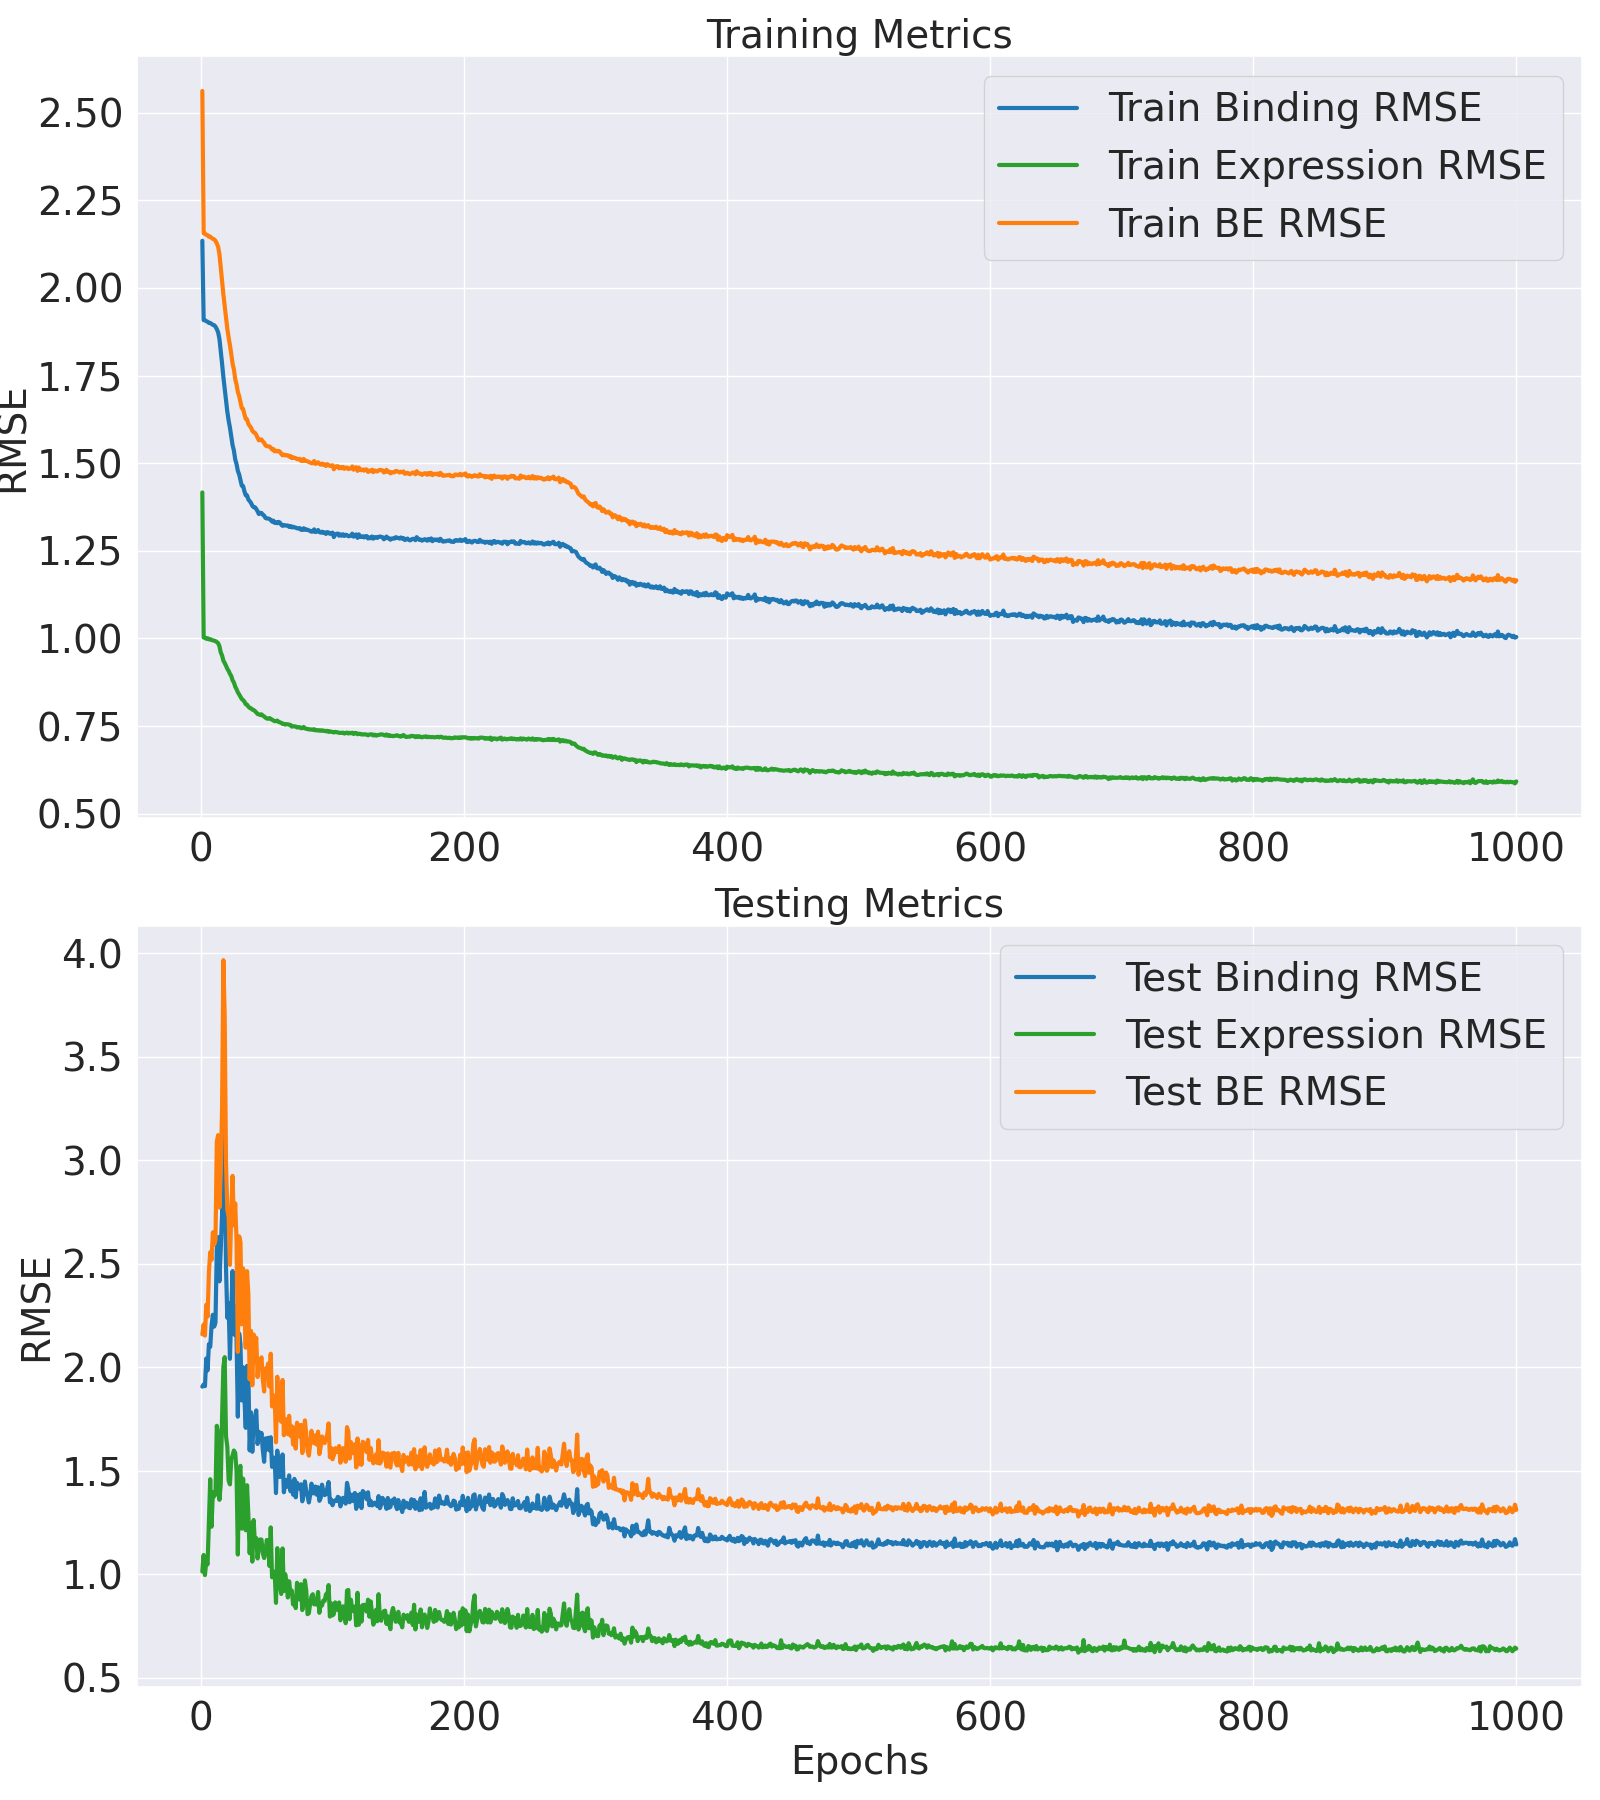

The data file committed next to this chart (first rows):
Epoch, Train MLM Accuracy, Test MLM Accuracy, Train MLM Loss, Test MLM Loss, Train Binding MSE, Test Binding MSE, Train Binding RMSE, Test Binding RMSE, Train Expression MSE, Test Expression MSE, Train Expression RMSE, Test Expression RMSE, Train BE MSE, Test BE MSE, Train BE RMSE, Test BE RMSE, Train Loss, Test Loss
1, 36.72, 78.47, 3.52, 0.7947, 4.555, 3.637, 2.134, 1.907, 2.007, 1.028, 1.417, 1.014, 6.562, 4.664, 2.562, 2.16, 16.41, 6.884
2, 66.81, 96.11, 1.09, 0.4007, 3.641, 3.676, 1.908, 1.917, 1.006, 1.196, 1.003, 1.094, 4.646, 4.872, 2.156, 2.207, 7.687, 5.991
3, 80.04, 97.93, 0.7056, 0.2618, 3.639, 3.646, 1.908, 1.909, 1.004, 0.9935, 1.002, 0.9968, 4.643, 4.639, 2.155, 2.154, 6.614, 5.369
4, 88.19, 98.42, 0.49, 0.2186, 3.629, 4.174, 1.905, 2.043, 0.9987, 1.129, 0.9994, 1.062, 4.628, 5.303, 2.151, 2.303, 5.995, 5.914
5, 92.63, 98.42, 0.3738, 0.2081, 3.623, 3.944, 1.903, 1.986, 1.001, 1.099, 1.001, 1.048, 4.624, 5.042, 2.15, 2.246, 5.667, 5.623
6, 94.95, 98.4, 0.31, 0.2112, 3.61, 4.464, 1.9, 2.113, 0.9949, 1.588, 0.9974, 1.26, 4.605, 6.052, 2.146, 2.46, 5.471, 6.642
7, 96.16, 98.42, 0.2761, 0.2089, 3.61, 4.406, 1.9, 2.099, 0.996, 2.131, 0.998, 1.46, 4.606, 6.537, 2.146, 2.557, 5.377, 7.119
8, 96.82, 98.42, 0.2548, 0.2062, 3.599, 4.835, 1.897, 2.199, 0.9918, 1.514, 0.9959, 1.23, 4.591, 6.349, 2.143, 2.52, 5.303, 6.927
9, 97.23, 98.44, 0.2382, 0.1998, 3.59, 5.082, 1.895, 2.254, 0.9892, 1.955, 0.9946, 1.398, 4.579, 7.036, 2.14, 2.653, 5.244, 7.596
10, 97.51, 98.41, 0.2269, 0.2012, 3.585, 4.828, 1.893, 2.197, 0.9875, 1.897, 0.9937, 1.377, 4.573, 6.725, 2.138, 2.593, 5.208, 7.289
11, 97.67, 98.42, 0.2195, 0.1959, 3.57, 4.913, 1.889, 2.217, 0.9851, 1.922, 0.9925, 1.386, 4.555, 6.835, 2.134, 2.614, 5.168, 7.381
12, 97.82, 98.41, 0.2111, 0.1969, 3.543, 6.599, 1.882, 2.569, 0.9797, 2.951, 0.9898, 1.718, 4.523, 9.55, 2.127, 3.09, 5.112, 10.1
13, 97.87, 98.4, 0.2083, 0.1946, 3.51, 6.915, 1.873, 2.63, 0.9739, 2.832, 0.9869, 1.683, 4.484, 9.748, 2.117, 3.122, 5.064, 10.29
14, 97.95, 98.4, 0.2037, 0.1929, 3.439, 5.837, 1.855, 2.416, 0.9569, 1.85, 0.9782, 1.36, 4.396, 7.687, 2.097, 2.772, 4.965, 8.225
15, 97.99, 98.42, 0.2005, 0.1888, 3.314, 6.602, 1.82, 2.569, 0.9223, 2.06, 0.9604, 1.435, 4.236, 8.661, 2.058, 2.943, 4.795, 9.189
16, 98.03, 98.45, 0.198, 0.1854, 3.185, 7.485, 1.785, 2.736, 0.9056, 3.082, 0.9516, 1.756, 4.09, 10.57, 2.022, 3.251, 4.644, 11.08
17, 98.03, 98.4, 0.1983, 0.1909, 3.048, 11.74, 1.746, 3.426, 0.8782, 4.005, 0.9371, 2.001, 3.926, 15.74, 1.981, 3.968, 4.479, 16.27
18, 98.05, 98.44, 0.1962, 0.1854, 2.931, 9.487, 1.712, 3.08, 0.8651, 4.201, 0.9301, 2.05, 3.796, 13.69, 1.948, 3.7, 4.345, 14.2
19, 98.07, 98.4, 0.1939, 0.1879, 2.812, 6.161, 1.677, 2.482, 0.8506, 2.785, 0.9223, 1.669, 3.663, 8.946, 1.914, 2.991, 4.204, 9.473
20, 98.1, 98.45, 0.1931, 0.1796, 2.712, 5.016, 1.647, 2.24, 0.8349, 2.612, 0.9137, 1.616, 3.547, 7.628, 1.883, 2.762, 4.087, 8.13
21, 98.1, 98.43, 0.1924, 0.1804, 2.63, 5.335, 1.622, 2.31, 0.8237, 2.114, 0.9076, 1.454, 3.454, 7.45, 1.858, 2.729, 3.991, 7.953
22, 98.13, 98.4, 0.1899, 0.1822, 2.564, 4.168, 1.601, 2.042, 0.8085, 2.059, 0.8992, 1.435, 3.373, 6.227, 1.837, 2.495, 3.903, 6.737
23, 98.15, 98.4, 0.1877, 0.1827, 2.484, 5.15, 1.576, 2.269, 0.7974, 2.423, 0.893, 1.557, 3.281, 7.573, 1.811, 2.752, 3.806, 8.085
24, 98.16, 98.43, 0.187, 0.1794, 2.407, 6.079, 1.551, 2.466, 0.7758, 2.479, 0.8808, 1.574, 3.183, 8.558, 1.784, 2.925, 3.705, 9.061
25, 98.16, 98.4, 0.1863, 0.1804, 2.359, 4.661, 1.536, 2.159, 0.7648, 2.555, 0.8745, 1.598, 3.124, 7.216, 1.768, 2.686, 3.645, 7.721
26, 98.18, 98.38, 0.1846, 0.1805, 2.283, 5.278, 1.511, 2.297, 0.7443, 2.519, 0.8628, 1.587, 3.027, 7.797, 1.74, 2.792, 3.543, 8.302
27, 98.19, 98.38, 0.184, 0.1801, 2.243, 4.599, 1.498, 2.144, 0.7318, 2.255, 0.8555, 1.502, 2.975, 6.854, 1.725, 2.618, 3.49, 7.358
28, 98.22, 98.42, 0.1814, 0.1745, 2.185, 3.105, 1.478, 1.762, 0.7166, 1.201, 0.8465, 1.096, 2.901, 4.305, 1.703, 2.075, 3.407, 4.794
29, 98.24, 98.41, 0.1797, 0.1768, 2.155, 4.681, 1.468, 2.164, 0.7065, 2.252, 0.8405, 1.501, 2.861, 6.933, 1.692, 2.633, 3.363, 7.425
30, 98.23, 98.37, 0.1805, 0.1789, 2.108, 4.465, 1.452, 2.113, 0.695, 2.323, 0.8337, 1.524, 2.804, 6.788, 1.674, 2.605, 3.308, 7.288
31, 98.25, 98.41, 0.1788, 0.1736, 2.061, 3.387, 1.436, 1.84, 0.6844, 1.49, 0.8273, 1.221, 2.746, 4.877, 1.657, 2.208, 3.245, 5.363
32, 98.25, 98.4, 0.1777, 0.175, 2.059, 4.004, 1.435, 2.001, 0.6793, 2.138, 0.8242, 1.462, 2.738, 6.142, 1.655, 2.478, 3.235, 6.63
33, 98.26, 98.41, 0.1768, 0.1717, 2.015, 3.44, 1.42, 1.855, 0.6722, 1.758, 0.8199, 1.326, 2.688, 5.198, 1.639, 2.28, 3.182, 5.678
34, 98.27, 98.43, 0.1757, 0.1691, 1.984, 2.918, 1.409, 1.708, 0.6601, 1.472, 0.8124, 1.213, 2.644, 4.39, 1.626, 2.095, 3.135, 4.861
35, 98.3, 98.4, 0.1734, 0.1721, 1.982, 4.029, 1.408, 2.007, 0.6579, 2.047, 0.8111, 1.431, 2.64, 6.077, 1.625, 2.465, 3.125, 6.559
36, 98.29, 98.4, 0.1735, 0.1714, 1.95, 3.885, 1.396, 1.971, 0.6494, 1.655, 0.8058, 1.286, 2.6, 5.54, 1.612, 2.354, 3.084, 6.017
37, 98.3, 98.42, 0.1718, 0.1682, 1.937, 2.557, 1.392, 1.599, 0.6431, 1.214, 0.8019, 1.102, 2.58, 3.772, 1.606, 1.942, 3.06, 4.242
38, 98.3, 98.42, 0.1727, 0.1682, 1.923, 3.179, 1.387, 1.783, 0.6418, 1.558, 0.8011, 1.248, 2.565, 4.737, 1.601, 2.176, 3.046, 5.207
39, 98.31, 98.43, 0.1709, 0.1671, 1.901, 2.535, 1.379, 1.592, 0.6352, 1.127, 0.797, 1.062, 2.536, 3.663, 1.593, 1.914, 3.014, 4.131
40, 98.33, 98.42, 0.1693, 0.1658, 1.889, 3.068, 1.374, 1.752, 0.6337, 1.594, 0.796, 1.263, 2.523, 4.662, 1.588, 2.159, 2.996, 5.126
41, 98.32, 98.4, 0.1691, 0.1678, 1.889, 3.086, 1.374, 1.757, 0.6289, 1.314, 0.793, 1.146, 2.518, 4.4, 1.587, 2.097, 2.99, 4.87
42, 98.34, 98.42, 0.1677, 0.1662, 1.876, 3.212, 1.37, 1.792, 0.6228, 1.382, 0.7892, 1.176, 2.499, 4.594, 1.581, 2.143, 2.967, 5.059
43, 98.36, 98.45, 0.1663, 0.1622, 1.857, 2.657, 1.363, 1.63, 0.6155, 1.16, 0.7846, 1.077, 2.472, 3.817, 1.572, 1.954, 2.938, 4.27
44, 98.34, 98.41, 0.1667, 0.1654, 1.836, 2.854, 1.355, 1.689, 0.6138, 1.287, 0.7835, 1.135, 2.449, 4.141, 1.565, 2.035, 2.914, 4.603
45, 98.35, 98.44, 0.1654, 0.1621, 1.845, 2.746, 1.358, 1.657, 0.6112, 1.366, 0.7818, 1.169, 2.456, 4.112, 1.567, 2.028, 2.918, 4.567
46, 98.35, 98.41, 0.1652, 0.1643, 1.844, 2.833, 1.358, 1.683, 0.6141, 1.365, 0.7837, 1.168, 2.458, 4.197, 1.568, 2.049, 2.919, 4.655
47, 98.34, 98.42, 0.1654, 0.1621, 1.831, 2.557, 1.353, 1.599, 0.6079, 1.212, 0.7797, 1.101, 2.439, 3.769, 1.562, 1.941, 2.902, 4.221
48, 98.36, 98.41, 0.1634, 0.1633, 1.824, 2.384, 1.351, 1.544, 0.6049, 1.164, 0.7778, 1.079, 2.429, 3.548, 1.558, 1.884, 2.885, 4.006
49, 98.36, 98.43, 0.1636, 0.1611, 1.806, 2.746, 1.344, 1.657, 0.5993, 1.231, 0.7741, 1.11, 2.405, 3.977, 1.551, 1.994, 2.862, 4.427
50, 98.37, 98.4, 0.1623, 0.1633, 1.802, 2.573, 1.342, 1.604, 0.5956, 1.361, 0.7717, 1.166, 2.398, 3.934, 1.548, 1.983, 2.85, 4.39
51, 98.35, 98.44, 0.1632, 0.159, 1.801, 2.755, 1.342, 1.66, 0.5946, 1.319, 0.7711, 1.149, 2.396, 4.074, 1.548, 2.019, 2.851, 4.52
52, 98.36, 98.43, 0.1624, 0.1598, 1.798, 2.558, 1.341, 1.599, 0.5974, 1.083, 0.7729, 1.041, 2.395, 3.641, 1.548, 1.908, 2.849, 4.088
53, 98.38, 98.44, 0.1599, 0.1586, 1.791, 2.764, 1.338, 1.663, 0.5944, 1.506, 0.771, 1.227, 2.386, 4.27, 1.545, 2.066, 2.833, 4.713
54, 98.37, 98.41, 0.1609, 0.1603, 1.778, 2.309, 1.333, 1.52, 0.5904, 0.972, 0.7684, 0.9859, 2.368, 3.281, 1.539, 1.811, 2.819, 3.726
55, 98.39, 98.4, 0.1591, 0.1628, 1.785, 2.437, 1.336, 1.561, 0.5873, 1.009, 0.7664, 1.004, 2.372, 3.445, 1.54, 1.856, 2.817, 3.899
56, 98.38, 98.4, 0.1595, 0.1612, 1.768, 2.447, 1.33, 1.564, 0.5838, 1.026, 0.7641, 1.013, 2.352, 3.473, 1.534, 1.864, 2.797, 3.923
57, 98.37, 98.43, 0.1598, 0.1572, 1.773, 1.94, 1.332, 1.393, 0.5843, 0.7439, 0.7644, 0.8625, 2.357, 2.684, 1.535, 1.638, 2.804, 3.122
58, 98.38, 98.42, 0.1583, 0.1583, 1.766, 2.553, 1.329, 1.598, 0.5864, 1.269, 0.7658, 1.127, 2.352, 3.822, 1.534, 1.955, 2.794, 4.266
59, 98.38, 98.44, 0.1581, 0.1561, 1.776, 2.287, 1.333, 1.512, 0.5804, 0.9918, 0.7618, 0.9959, 2.356, 3.279, 1.535, 1.811, 2.797, 3.715
60, 98.39, 98.43, 0.1574, 0.1553, 1.77, 2.163, 1.33, 1.471, 0.579, 0.8889, 0.7609, 0.9428, 2.349, 3.051, 1.533, 1.747, 2.789, 3.486
... 940 more rows
